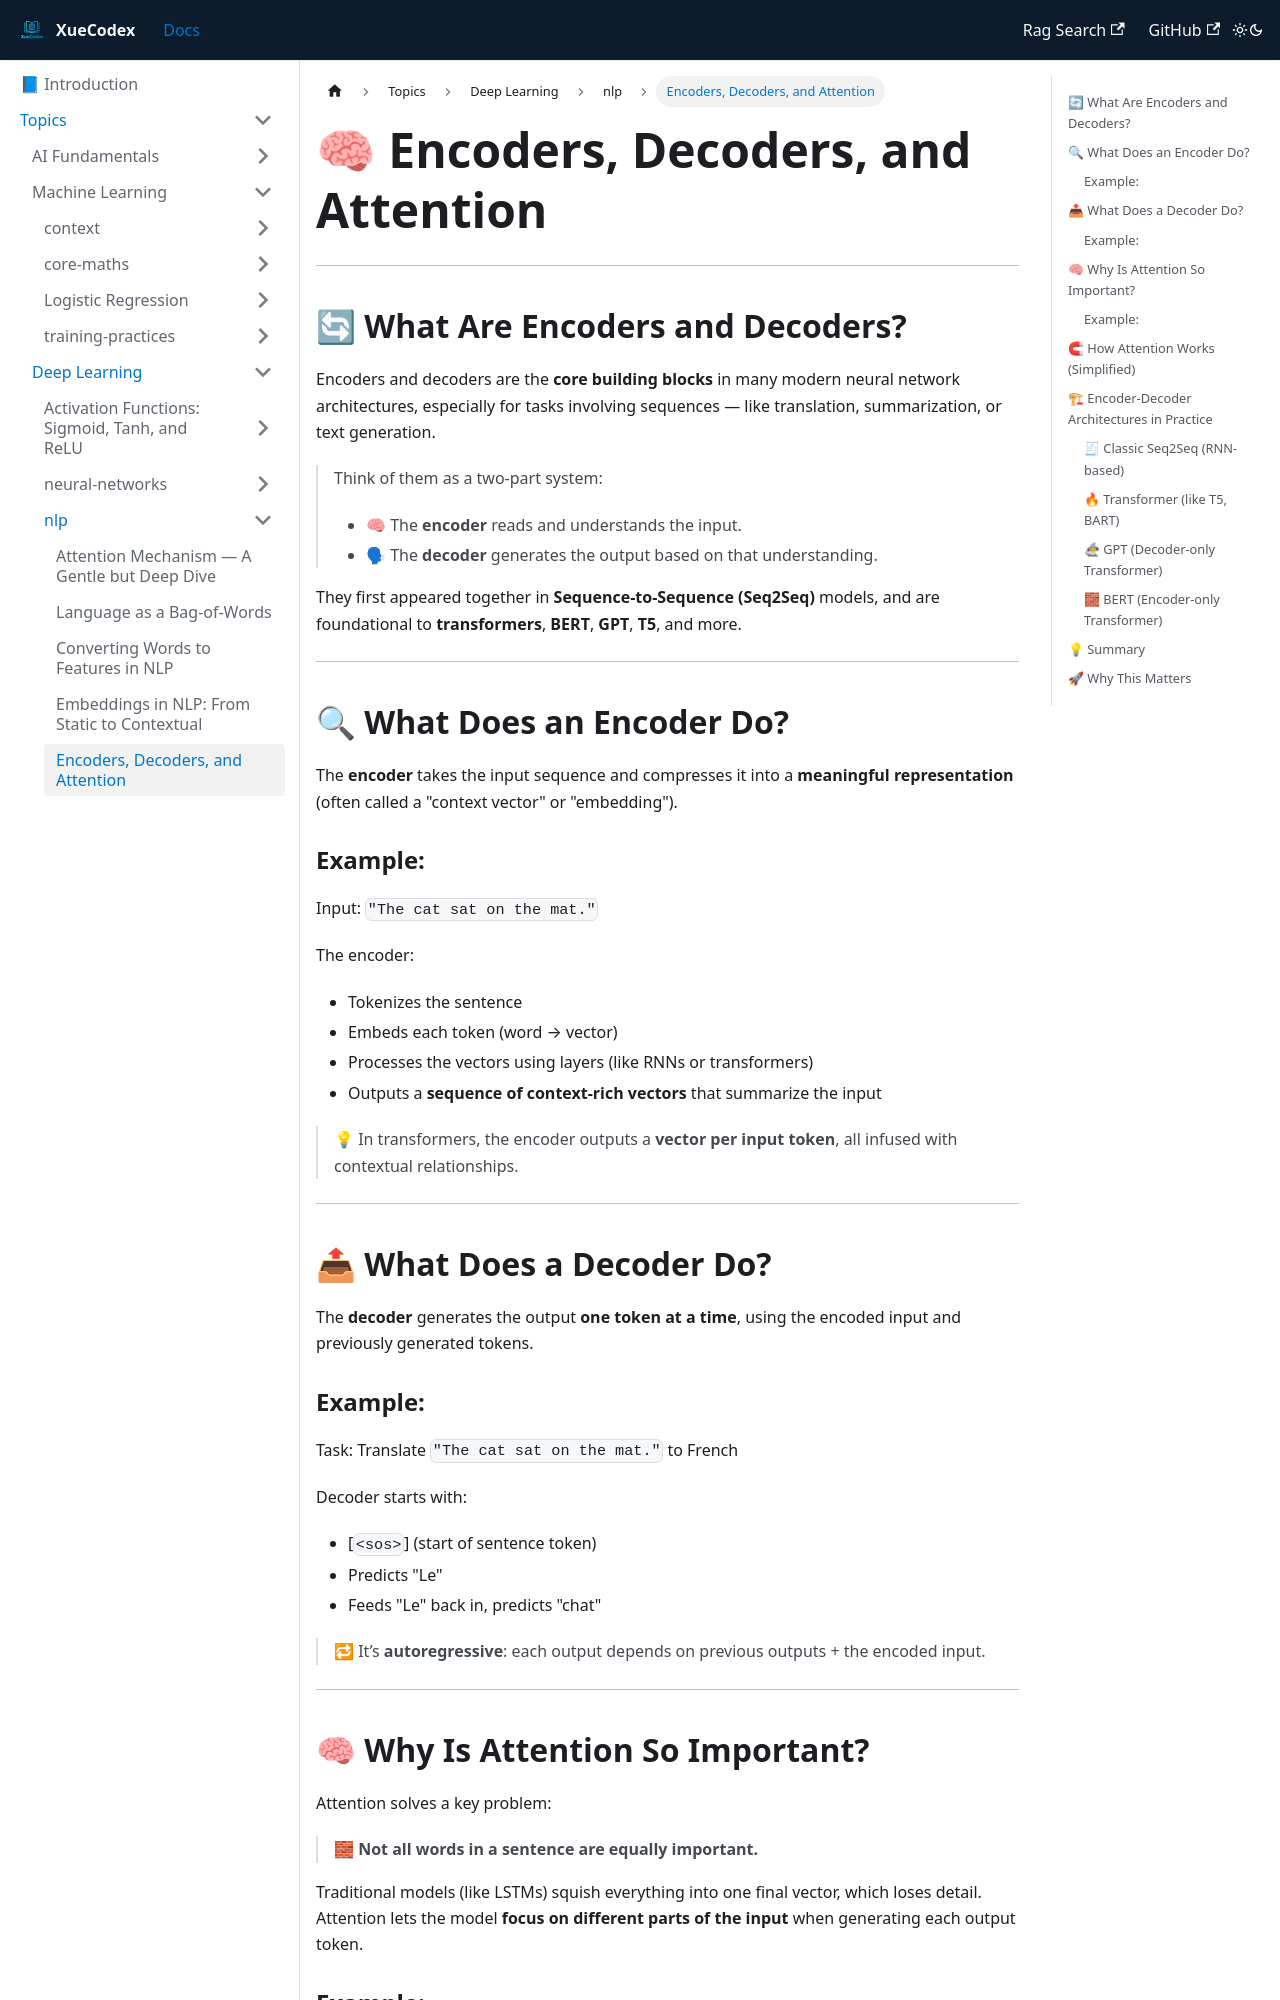

repository: vlakmaker/XueCodex · page: docs/topics/deep-learning/nlp/encoder-decoder.html · generator: docusaurus

---
id: "encoder-decoder"
title: Encoders, Decoders, and Attention
tags: [encoder, decoder, neural networks]
---
# 🧠 Encoders, Decoders, and Attention 

---

## 🔄 What Are Encoders and Decoders?

Encoders and decoders are the **core building blocks** in many modern neural network architectures, especially for tasks involving sequences — like translation, summarization, or text generation.

> Think of them as a two-part system:
>
> - 🧠 The **encoder** reads and understands the input.
> - 🗣 The **decoder** generates the output based on that understanding.

They first appeared together in **Sequence-to-Sequence (Seq2Seq)** models, and are foundational to **transformers**, **BERT**, **GPT**, **T5**, and more.

---

## 🔍 What Does an Encoder Do?

The **encoder** takes the input sequence and compresses it into a **meaningful representation** (often called a "context vector" or "embedding").

### Example:
Input: `"The cat sat on the mat."`

The encoder:
- Tokenizes the sentence
- Embeds each token (word → vector)
- Processes the vectors using layers (like RNNs or transformers)
- Outputs a **sequence of context-rich vectors** that summarize the input

> 💡 In transformers, the encoder outputs a **vector per input token**, all infused with contextual relationships.

---

## 📤 What Does a Decoder Do?

The **decoder** generates the output **one token at a time**, using the encoded input and previously generated tokens.

### Example:
Task: Translate `"The cat sat on the mat."` to French

Decoder starts with:
- [`<sos>`] (start of sentence token)
- Predicts "Le"
- Feeds "Le" back in, predicts "chat"

> 🔁 It’s **autoregressive**: each output depends on previous outputs + the encoded input.

---
